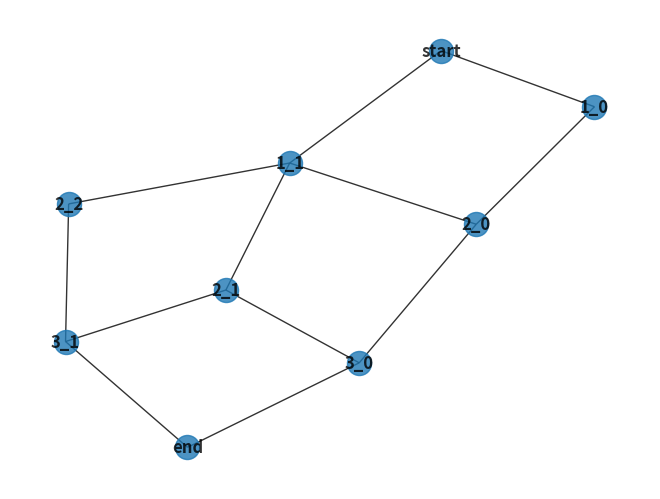

Generate this figure with matplotlib:
import random
import networkx as nx
import matplotlib.pyplot as plt

# Online Python compiler (interpreter) to run Python online.
# Write Python 3 code in this online editor and run it.


class Node:
    def __init__(self, value):
        """
        Initialize a new node with a given value.

        :param value: The value to store in the node.
        """
        self.value = value  # The value of the node
        self.children = []  # List to store child nodes (for tree structures)

    def add_child(self, child_node):
        """
        Add a child node to this node.

        :param child_node: The child node to add.
        """
        self.children.append(child_node)

    def __repr__(self):
        """
        String representation of the node.
        """
        return f"Node(value={self.value})"


def generate_n_nodes(level, number_nodes):
    print("level " + str(level) + " - number of nodes: " + str(number_nodes))
    l = []
    for i in range(number_nodes):
        l.append(Node(str(level) + "_" + str(i)))
    return l

def pos_range(total_len_range, len_sub_range):
    return [x for x in range(total_len_range - len_sub_range + 1)]

def add_connection(edges, left, right):
    print("connect " + str(left) + " to " + str(right))
    for l in left:
        for r in right:
            edges.append([l,r])

def assign_range(edges, left_nodes, right_nodes):
    print("left nodes: " + str(left_nodes) + "; right nodes: " + str(right_nodes))
    # only one right node left?
    if len(right_nodes) == 1 or len(left_nodes) == 1:
        add_connection(edges, left_nodes, right_nodes)
        return

    left_node = random.randint(0, len(left_nodes) - 1) # node position in array
    range_size = random.randint(1, len(right_nodes))  # number of connections

    print("left node: " + str(left_node) + "; range size: " + str(range_size))
    # if first left node then range has to start at first right node
    if left_node == 0:
        print("first")
        if range_size >= len(right_nodes):
            add_connection(edges, [left_nodes[left_node]], right_nodes)
            assign_range(edges, left_nodes[1:len(left_nodes)], [right_nodes[len(right_nodes)-1]])
        else:
            first_right_nodes = right_nodes[0:range_size]
            last_right_nodes = right_nodes[range_size:len(right_nodes)]
            add_connection(edges, [left_nodes[left_node]], first_right_nodes)
            assign_range(edges, left_nodes[1:len(left_nodes)], last_right_nodes)
        return

    # if last left node then range has to end at last right node
    if left_node == len(left_nodes) - 1:
        print("last")
        if range_size >= len(right_nodes):
            add_connection(edges, [left_nodes[left_node]], right_nodes)
            assign_range(edges, left_nodes[0:left_node], [right_nodes[0]])
        else:
            first_right_nodes = right_nodes[0:len(right_nodes) - range_size]
            last_right_nodes = right_nodes[len(right_nodes) - range_size:len(right_nodes)]
            add_connection(edges, [left_nodes[left_node]], last_right_nodes)
            assign_range(edges, left_nodes[0:left_node], first_right_nodes)
        return

    # left node in middle
    print("middle")
    pssbl_rng_positions = pos_range(len(right_nodes), range_size)
    range_pos = random.choice(pssbl_rng_positions)
    first_right_nodes = right_nodes[0:range_pos+1]
    middle_right_nodes = right_nodes[range_pos:range_pos + range_size]
    last_right_nodes = right_nodes[range_pos + range_size-1:len(right_nodes)]
    print("f: " + str(first_right_nodes) + "; m: " + str(middle_right_nodes) + "; l: " + str(last_right_nodes))
    add_connection(edges, [left_nodes[left_node]], middle_right_nodes)
    assign_range(edges, left_nodes[0:left_node], first_right_nodes)
    assign_range(edges, left_nodes[left_node+1:len(left_nodes)], last_right_nodes)


# Example usage
if __name__ == "__main__":
    # Init Graph
    root = Node("start")
    end = Node("end")
    edges = []

    # generate nodes for every level
    level_1_nodes = generate_n_nodes(1, random.randint(1, 4))
    level_2_nodes = generate_n_nodes(2, random.randint(1, 4))
    level_3_nodes = generate_n_nodes(3, random.randint(1, 4))

    # connect root and 1
    assign_range(edges,[root], level_1_nodes)
    assign_range(edges, level_1_nodes, level_2_nodes)
    assign_range(edges, level_2_nodes, level_3_nodes)
    assign_range(edges, level_3_nodes, [end])

    G = nx.Graph()

    G.add_node(root.value)
    G.add_nodes_from([x.value for x in level_1_nodes])
    G.add_nodes_from([x.value for x in level_2_nodes])
    G.add_nodes_from([x.value for x in level_3_nodes])
    G.add_edges_from([(x.value, y.value) for (x,y) in edges])

    print(list(G.nodes))
    print(list(G.edges))

    nx.draw(G, with_labels=True, font_weight='bold', alpha=0.8)
    plt.savefig("graph.png")
